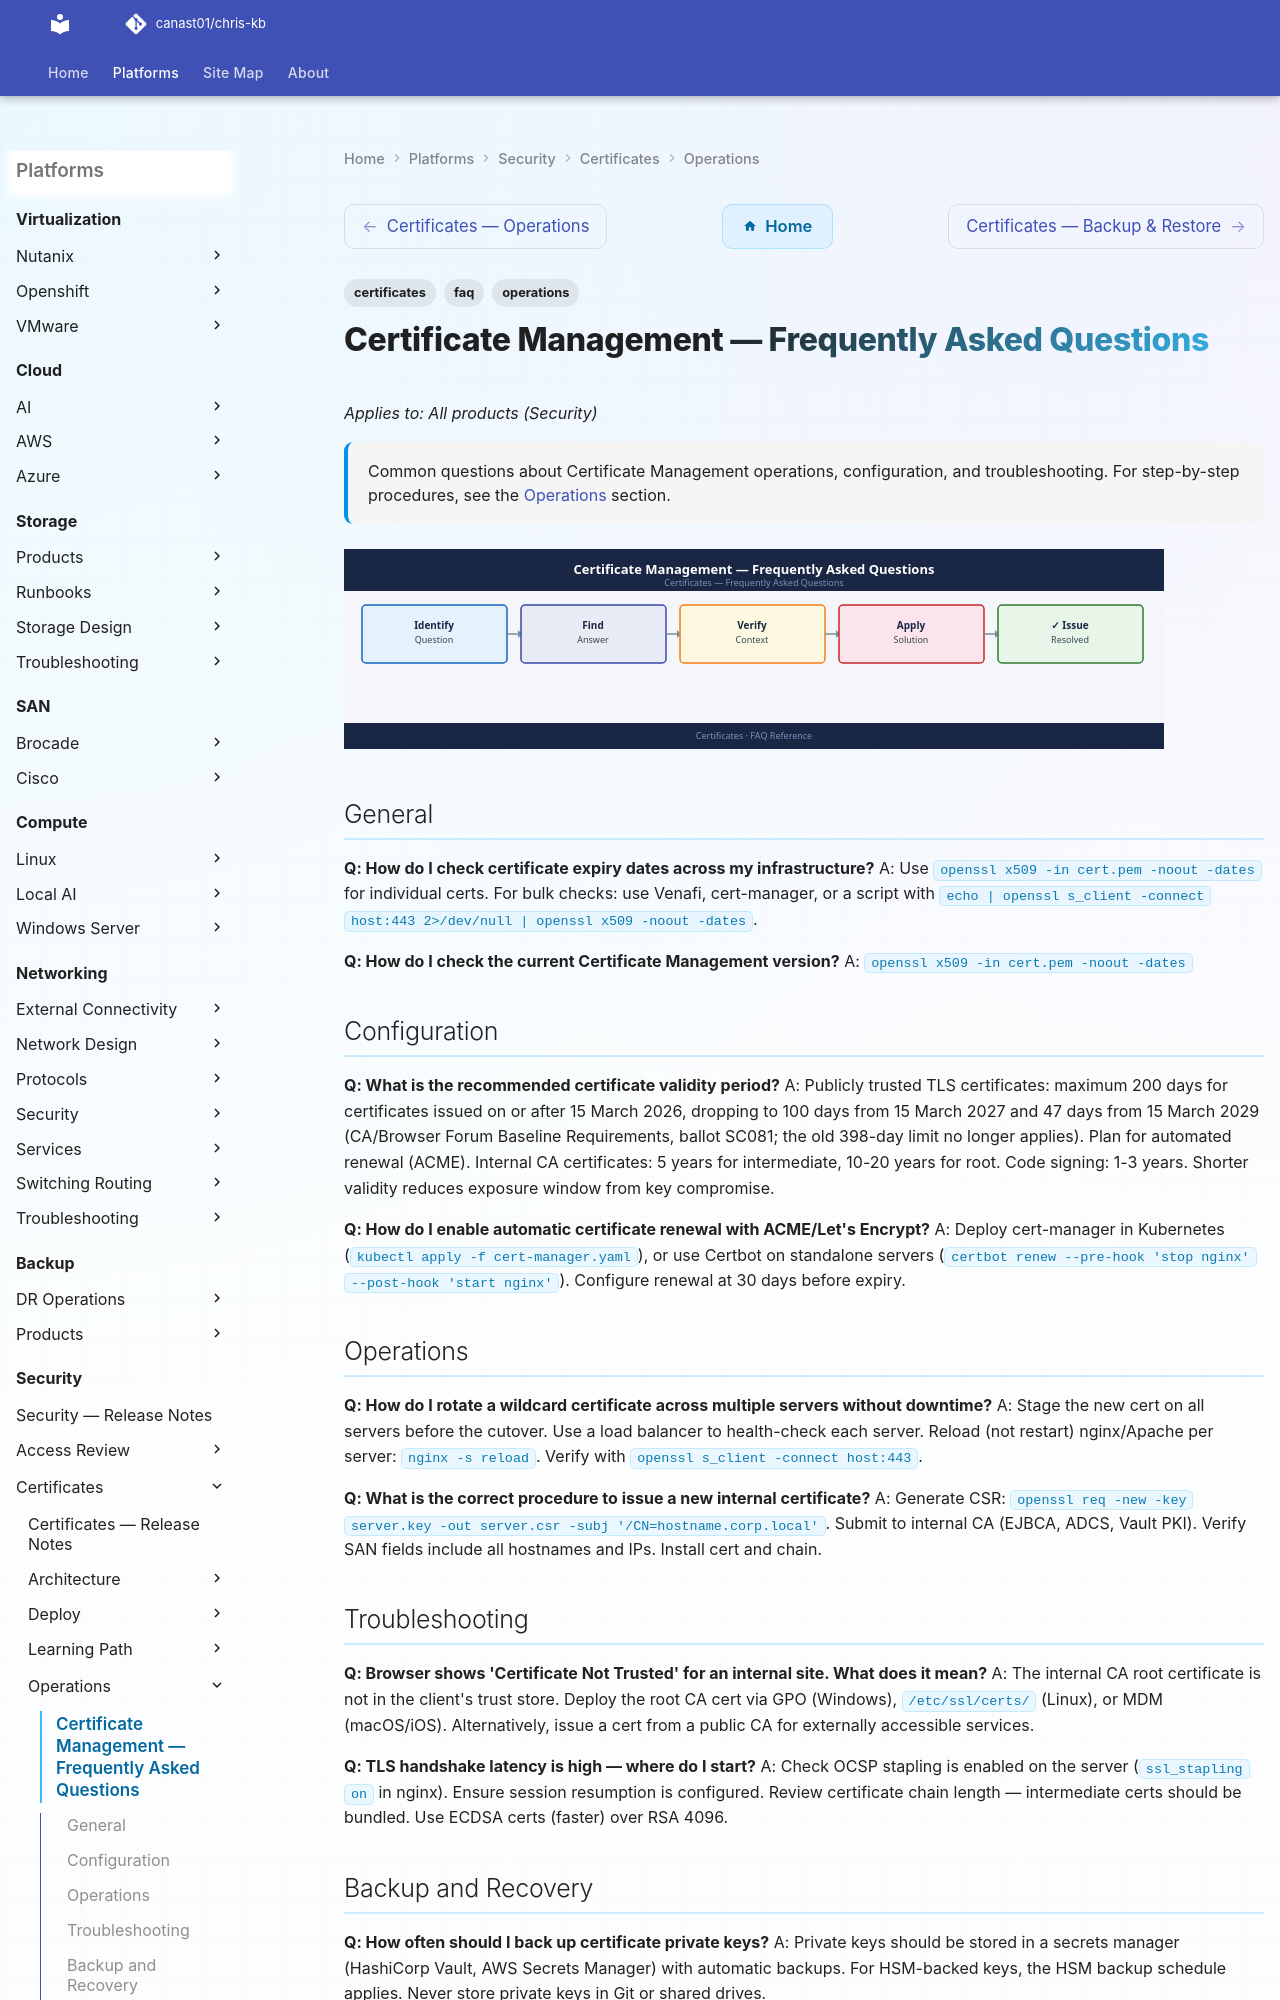

repository: canast01/chris-kb · page: security/certificates/operations/faq/index.html · generator: mkdocs

---
tags:
  - certificates
  - faq
  - operations
description: "Common questions about Certificate Management operations, configuration, and troubleshooting. For step-by-step procedures, see the Operations section."
---
# Certificate Management — Frequently Asked Questions

*Applies to: All products (Security)*

<div class="kb-summary">
Common questions about Certificate Management operations, configuration, and troubleshooting. For step-by-step procedures, see the <a href="../">Operations</a> section.
</div>
![Certificate Management — Frequently Asked Questions](../../../assets/security-certificates-operations-faq.svg)

## General

**Q: How do I check certificate expiry dates across my infrastructure?**
A: Use `openssl x509 -in cert.pem -noout -dates` for individual certs. For bulk checks: use Venafi, cert-manager, or a script with `echo | openssl s_client -connect host:443 2>/dev/null | openssl x509 -noout -dates`.

**Q: How do I check the current Certificate Management version?**
A: `openssl x509 -in cert.pem -noout -dates`
